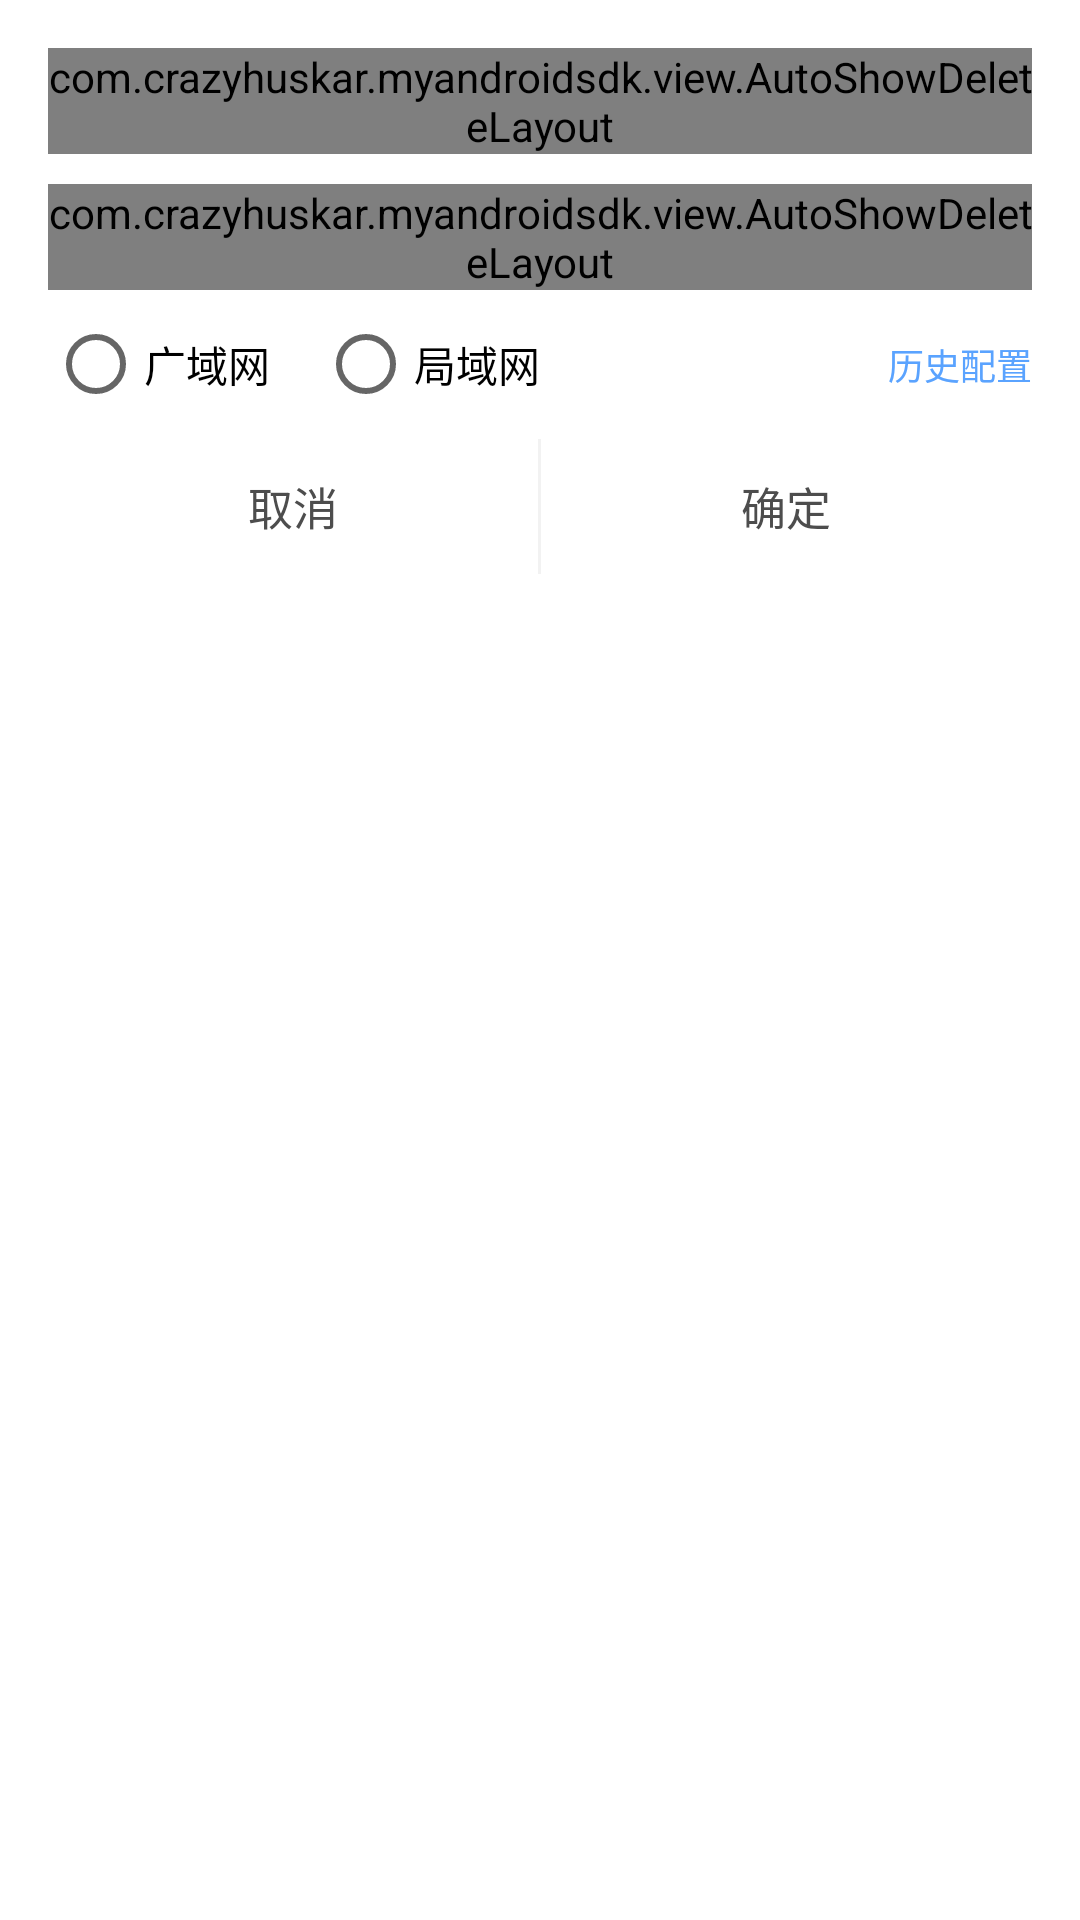

Reconstruct the res/layout file that produces this screen, plus the resources it refers to.
<!-- AndroidManifest.xml: fallback theme Theme.MaterialComponents.DayNight.NoActionBar -->
<!-- res/layout/dialog_ip_address.xml -->
<?xml version="1.0" encoding="utf-8"?>
<LinearLayout xmlns:android="http://schemas.android.com/apk/res/android"
    xmlns:app="http://schemas.android.com/apk/res-auto"
    android:layout_width="match_parent"
    android:layout_height="match_parent"
    android:orientation="vertical">

    <LinearLayout
        android:layout_width="match_parent"
        android:layout_height="match_parent"
        android:orientation="vertical"
        android:padding="16dp">

        <com.crazyhuskar.myandroidsdk.view.AutoShowDeleteLayout
            android:layout_width="match_parent"
            android:layout_height="wrap_content">

            <com.rengwuxian.materialedittext.MaterialEditText
                android:id="@+id/et_ip"
                android:layout_width="match_parent"
                android:layout_height="wrap_content"
                android:hint="IP"
                android:paddingRight="35dp"
                android:textSize="14sp"
                app:met_baseColor="@android:color/black"
                app:met_floatingLabel="highlight"
                app:met_singleLineEllipsis="true"
                app:met_underlineColor="#121212" />

        </com.crazyhuskar.myandroidsdk.view.AutoShowDeleteLayout>

        <com.crazyhuskar.myandroidsdk.view.AutoShowDeleteLayout
            android:layout_width="match_parent"
            android:layout_height="wrap_content"
            android:layout_marginTop="10dp">

            <com.rengwuxian.materialedittext.MaterialEditText
                android:id="@+id/et_port"
                android:layout_width="match_parent"
                android:layout_height="wrap_content"
                android:hint="端口"
                android:paddingRight="35dp"
                android:textSize="14sp"
                app:met_baseColor="@android:color/black"
                app:met_floatingLabel="highlight"
                app:met_singleLineEllipsis="true"
                app:met_underlineColor="#121212" />

        </com.crazyhuskar.myandroidsdk.view.AutoShowDeleteLayout>

        <FrameLayout
            android:layout_width="match_parent"
            android:layout_height="wrap_content">

            <RadioGroup
                android:id="@+id/rg_netType"
                android:layout_width="wrap_content"
                android:layout_height="wrap_content"
                android:layout_gravity="center_vertical"
                android:orientation="horizontal">

                <RadioButton
                    android:id="@+id/rb_wan"
                    android:layout_width="wrap_content"
                    android:layout_height="wrap_content"
                    android:text="@string/wan" />

                <RadioButton
                    android:id="@+id/rb_lan"
                    android:layout_width="wrap_content"
                    android:layout_height="wrap_content"
                    android:layout_marginLeft="16dp"
                    android:text="@string/lan" />

            </RadioGroup>

            <TextView
                android:id="@+id/tv_ip_history"
                android:layout_width="wrap_content"
                android:layout_height="wrap_content"
                android:layout_gravity="right"
                android:paddingBottom="16dp"
                android:paddingLeft="16dp"
                android:paddingTop="16dp"
                android:text="历史配置"
                android:textColor="#5AA3FF"
                android:textSize="12sp" />

        </FrameLayout>
        <LinearLayout
            android:layout_width="match_parent"
            android:layout_height="45dp"
            android:orientation="horizontal">

            <TextView
                android:id="@+id/dialogfragmen_cancel"
                android:layout_width="0dp"
                android:layout_height="45dp"
                android:layout_weight="1"
                android:gravity="center"
                android:text="取消"
                android:textColor="#4D4D4D"
                android:textSize="15dp" />

            <View
                android:layout_width="1dp"
                android:layout_height="match_parent"
                android:background="#F2F2F2" />

            <TextView
                android:id="@+id/dialogfragmen_ok"
                android:layout_width="0dp"
                android:layout_height="45dp"
                android:layout_weight="1"
                android:gravity="center"
                android:text="确定"
                android:textColor="#4D4D4D"
                android:textSize="15dp" />

        </LinearLayout>
    </LinearLayout>

</LinearLayout>
<!-- resources referenced by this layout -->
<resources>
  <string name="lan">局域网</string>
  <string name="wan">广域网</string>
</resources>
